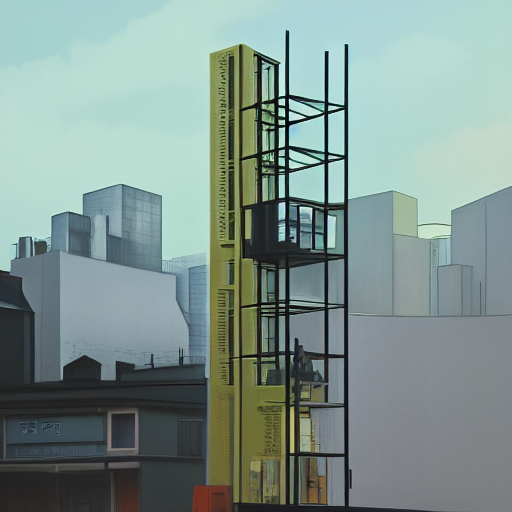
Generation parameters embedded in this image by AUTOMATIC1111 Stable Diffusion web UI or a fork of it (Forge, ...) (PNG 'parameters' text chunk):
A steel-frame modular structure with a stylish retail unit stacked on it, compact Tokyo neighborhoods in the background, summer flushing greeneries, street photography, Japanese modular architecture, highly detailed, realistic shaded lighting, art by Makoto Shinkai.
Steps: 40, Sampler: Euler a, CFG scale: 7, Seed: 2821992879, Size: 512x512, Model hash: fe4efff1e1, ControlNet Enabled: True, ControlNet Module: canny, ControlNet Model: control_sd15_canny [fef5e48e], ControlNet Weight: 1.5, ControlNet Guidance Start: 0, ControlNet Guidance End: 1